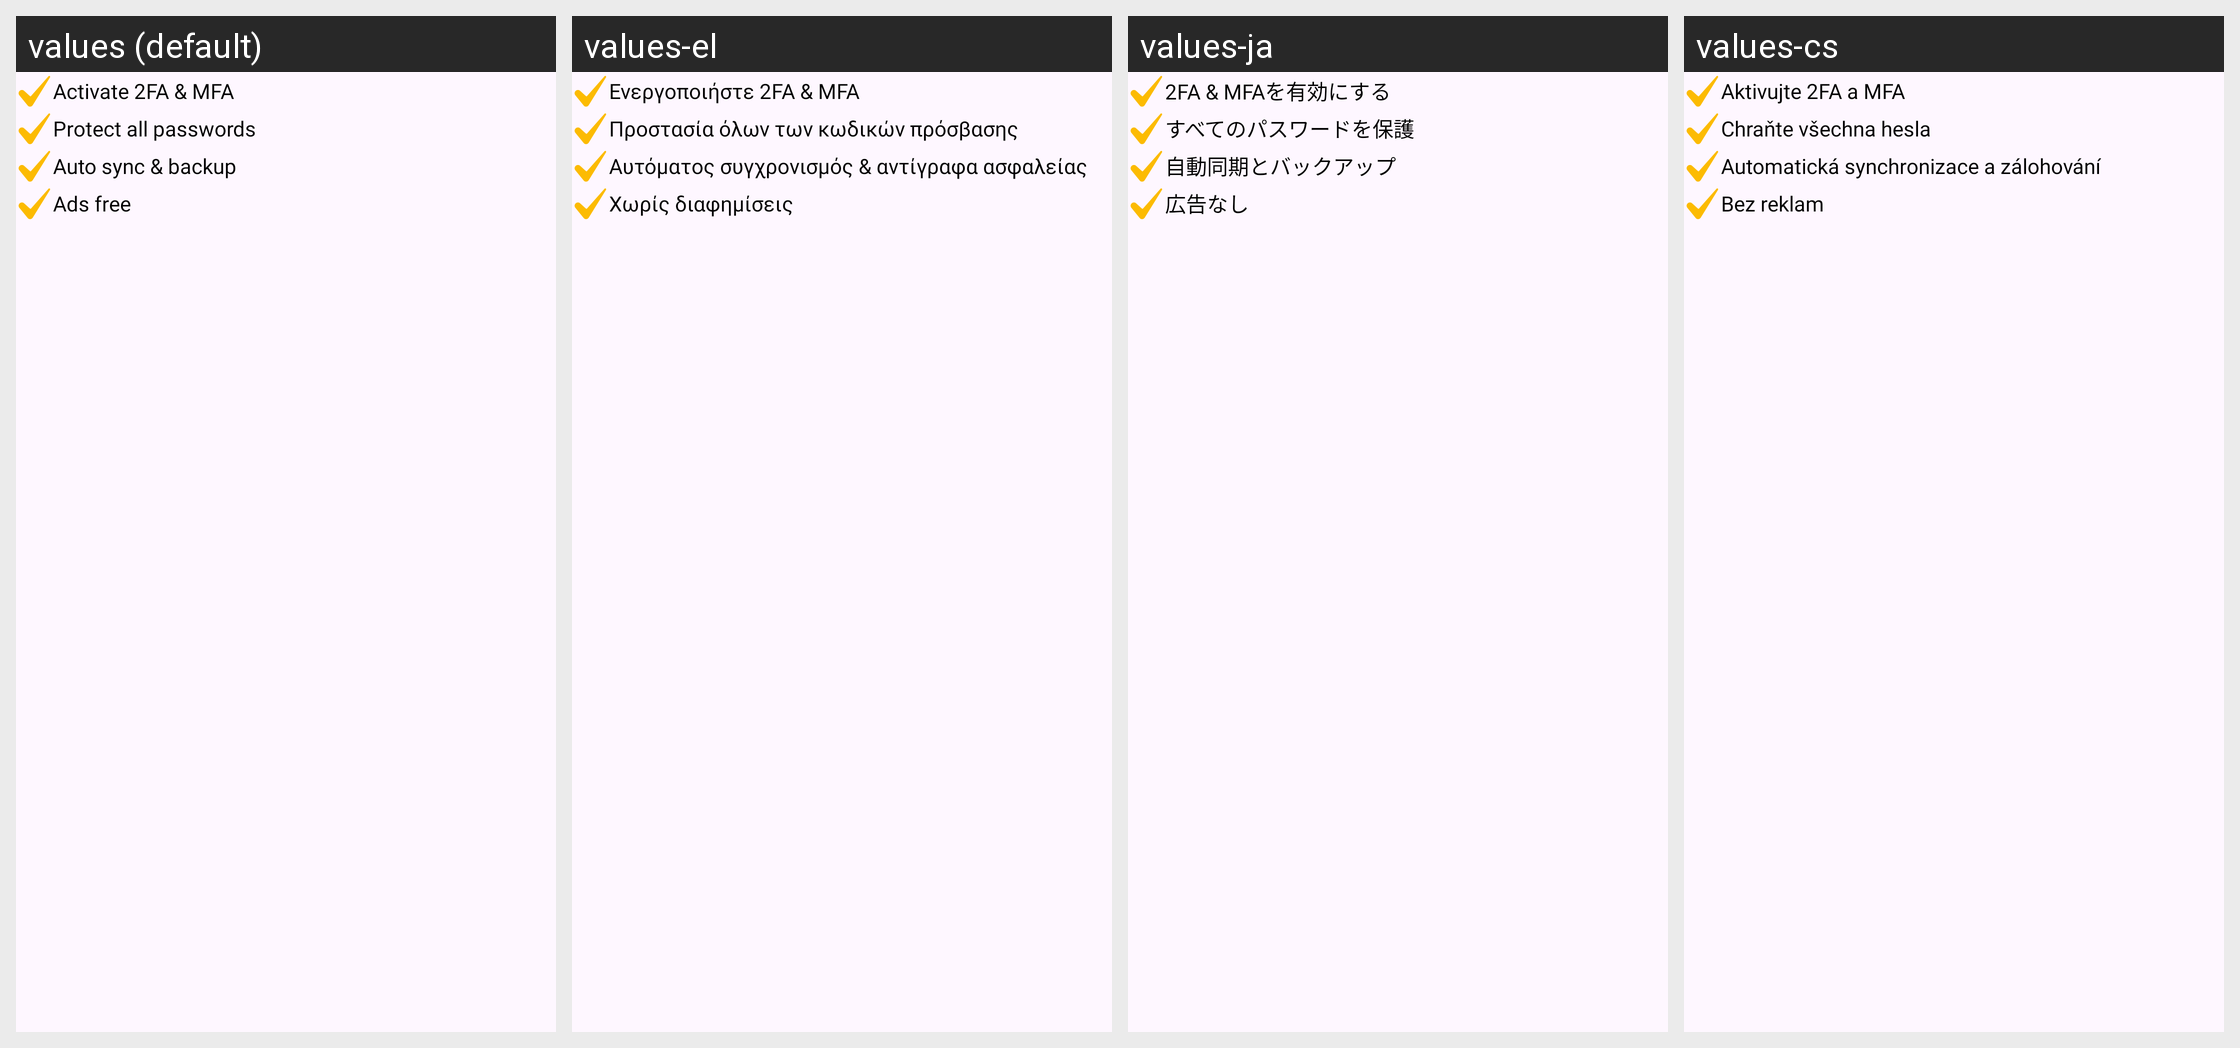

Here is an Android app screen in its default locale and in the app's own translations. Write out the translated-string differences for the strings that appear on this screen.
Android screen res/layout/premium_points_list.xml rendered under 4 locales, left to right: values (default), values-el, values-ja, values-cs. Device: Nexus 5 (rendered at 1080×1920; each locale shown at half size, 540×960, under a caption strip naming it); theme Theme.Authenticator.
Other locales in the repository, not shown: values-af, values-ar, values-da, values-de, values-es, values-fa, values-hi, values-in, values-it, values-ko, values-ms, values-nl, values-no, values-pt, values-ru, values-th, values-tr, values-vi, values-zh.
Strings drawn on this screen, with the default value and each locale's value (text and hints the layout hard-codes, and strings that could not be matched under every locale, appear in the picture but are not listed):

activate_2fa_mfa
  values: Activate 2FA & MFA
  values-el: Ενεργοποιήστε 2FA & MFA
  values-ja: 2FA & MFAを有効にする
  values-cs: Aktivujte 2FA a MFA

protect_all_passwords
  values: Protect all passwords
  values-el: Προστασία όλων των κωδικών πρόσβασης
  values-ja: すべてのパスワードを保護
  values-cs: Chraňte všechna hesla

auto_sync_backup
  values: Auto sync & backup
  values-el: Αυτόματος συγχρονισμός & αντίγραφα ασφαλείας
  values-ja: 自動同期とバックアップ
  values-cs: Automatická synchronizace a zálohování

ads_free
  values: Ads free
  values-el: Χωρίς διαφημίσεις
  values-ja: 広告なし
  values-cs: Bez reklam
